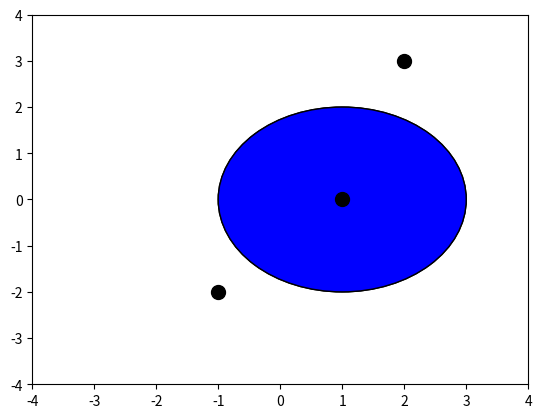

Source code (Python):
# ******************************************************************************
# Book        : 最短コースでわかる PyTorch ＆深層学習プログラミング
# Chapter     : 1 ディープラーニングのためのPythonのツボ
# Theme       : 5 カスタムクラスの定義
# Creat Date  : 2022/1/30
# Final Update:
# URL         : https://github.com/makaishi2/pytorch_book_info
# Page        : P42 - P54
# ******************************************************************************


# ＜概要＞
# - カスタムクラスとはユーザーが目的に応じて独自にクラスを定義したものをいう
# - Pytorchはカスタムクラスを定義することでモデル構築を行う
#   --- オブジェクト指向プログラミングの基本が分かっている必要がある


# ＜目次＞
# 0 準備
# 1 最初のクラス定義
# 2 Circleクラスの定義(継承先で再定義)
# 3 Circleクラスの定義(継承元で機能追加)


# 0 準備 ------------------------------------------------------------

# ライブラリ
import matplotlib.pyplot as plt
import matplotlib.patches as patches


# 1 最初のクラス定義 -------------------------------------------------

# ＜ポイント＞
# - クラス定義とインスタンス生成の流れを確認する
#   --- コンストラクタ/メソッド/インスタンスなどの概念を再確認


# クラス定義
class Point:
    def __init__(self, x, y):
        """
        インスタンス生成時の初期処理
        --- ここでは受け取った引数をselfに格納
        """
        self.x = x
        self.y = y
    
    def draw(self):
        """
        メソッド
        --- selfに格納されたxとyでプロットを描く処理
        """
        plt.plot(self.x, self.y, marker='o', markersize=10, c='k')


# インスタンス生成
p1 = Point(x=2, y=3)
p2 = Point(x=-1, y=-2)

# プロパティ確認
# --- インスタンスで与えた引数はプロパティとして取得可能
print(p1.x, p1.y)
print(p2.x, p2.y)

# プロット作成
# --- p1とp2のdrawメソッド(関数)を呼び出して2つの点を描画する
p1.draw()
p2.draw()
plt.xlim(-4, 4)
plt.ylim(-4, 4)
plt.show()


# 2 Circleクラスの定義(継承先で再定義) -------------------------------

# ＜ポイント＞
# - 継承元のdrawメソッドを継承先で再定義する
#   --- 再定義された操作のみが行われる（クラス継承した恩恵がない）


# クラス定義
# --- Pointクラスを継承
class Circle2(Point):
    def __init__(self, x, y, r):
        """
        xとyは上位クラスでselfに格納されている
        ここでは新しく定義したrのみを格納する
        """
        super().__init__(x, y)
        self.r = r

    def draw(self):
        """
        drawメソッドを再定義
        円を表示する
        """
        c = patches.Circle(xy=(self.x, self.y), radius=self.r, fc='b', ec='k')
        ax.add_patch(c)


# インスタンスの生成
c2_1 = Circle2(x=1, y=0, r=2)

# プロット作成
# --- 再定義したdrawメソッドが実行されるので円が描かれる
ax = plt.subplot()
c2_1.draw()
plt.xlim(-4, 4)
plt.ylim(-4, 4)
plt.show()


# 3 Circleクラスの定義(継承元で機能追加) -----------------------------

# ＜ポイント＞
# - 継承元のdrawメソッドを実行したうえで、継承先で独自の処理を追加する
#   --- 継承元のメソッドに新たな機能を追加（継承の恩恵を活かしている）


class Circle3(Point):
    def __init__(self, x, y, r):
        """
        xとyは上位クラスでselfに格納されている
        ここでは新しく定義したrのみを格納する
        """
        super().__init__(x, y)
        self.r = r

    def draw(self):
        """
        drawメソッドを再定義
        継承元のdrawを実行してから、円を表示する
        """
        super().draw()
        c = patches.Circle(xy=(self.x, self.y), radius=self.r, fc='b', ec='k')
        ax.add_patch(c)


# インスタンスの生成
c3_1 = Circle3(x=1, y=0, r=2)

# プロット作成
# --- 継承元の点表示と、継承先で定義した円表示の両方が実行されている
ax = plt.subplot()
c3_1.draw()
plt.xlim(-4, 4)
plt.ylim(-4, 4)
plt.show()
